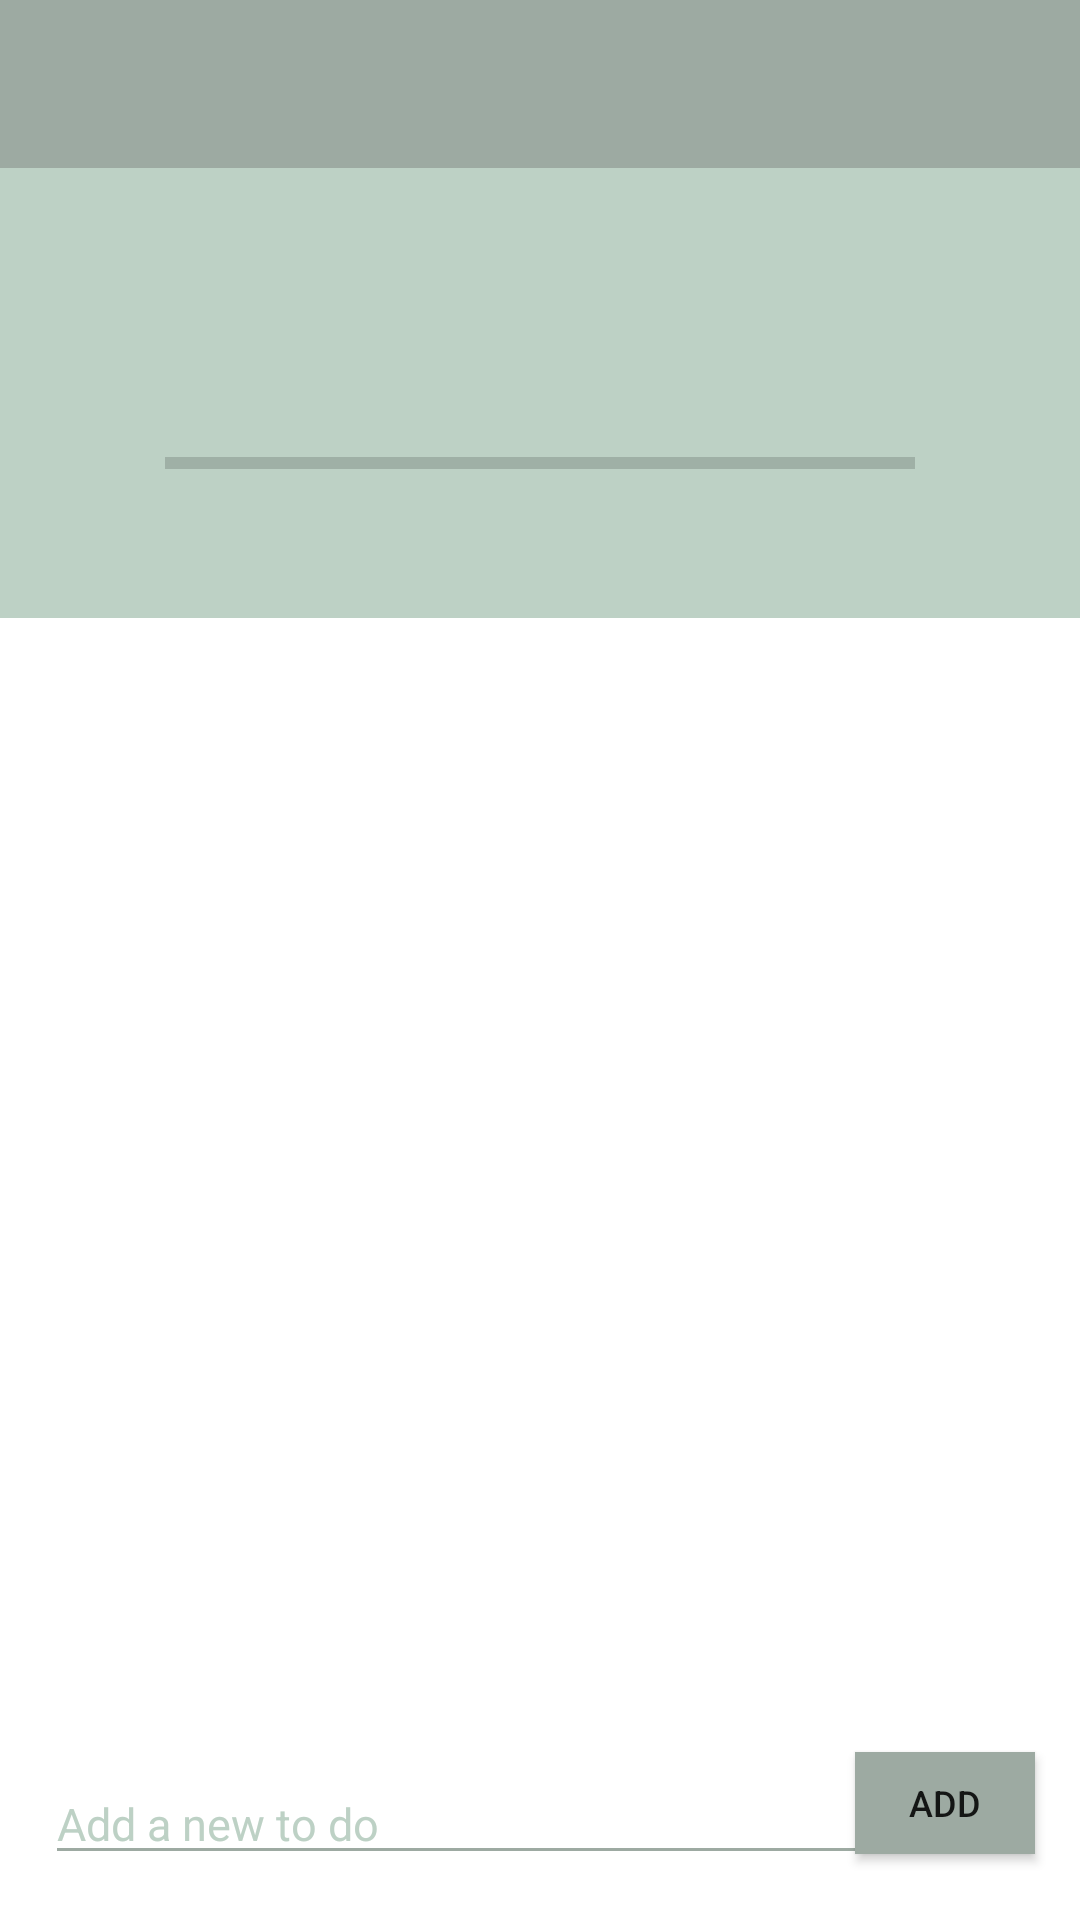

Produce the Android XML layout that renders to this screen, including the resource entries it uses.
<!-- AndroidManifest.xml: application theme Theme.ListIt -->
<!-- res/layout/activity_to_do_list_item.xml -->
<?xml version="1.0" encoding="utf-8"?>
<androidx.coordinatorlayout.widget.CoordinatorLayout
    xmlns:android="http://schemas.android.com/apk/res/android"
    xmlns:tools="http://schemas.android.com/tools"
    xmlns:app="http://schemas.android.com/apk/res-auto"
    android:id="@+id/toDoListContainter"
    android:layout_width="match_parent"
    android:layout_height="match_parent"
    tools:context=".ToDoListItemActivity">


    <androidx.appcompat.widget.Toolbar
        android:id="@+id/toDoListItemToolbar"
        android:layout_width="match_parent"
        android:layout_height="?attr/actionBarSize"
        android:background="@color/military"
        android:theme="@style/ThemeOverlay.AppCompat.Dark.ActionBar"
        app:popupTheme="@style/ThemeOverlay.AppCompat.Light"/>

    

    <LinearLayout
        android:layout_width="match_parent"
        android:layout_height="150dp"
        android:orientation="vertical"
        android:layout_marginTop="?attr/actionBarSize"
        android:paddingTop="50dp"
        android:background="@color/mint">

        <TextView
            android:id="@+id/toDoListTitle"
            android:layout_width="match_parent"
            android:layout_height="wrap_content"
            android:fontFamily="sans-serif-black"
            android:gravity="center"
            android:textSize="30sp"
            android:textStyle="bold" />

        <ProgressBar
            android:id="@+id/toDoProgressBar"
            style="?android:attr/progressBarStyleHorizontal"
            android:layout_width="250dp"
            android:layout_height="wrap_content"
            android:layout_gravity="center" />

    </LinearLayout>


    
    <androidx.core.widget.NestedScrollView
        android:layout_width="match_parent"
        android:layout_height="match_parent"
        android:fillViewport="true"
        android:layout_marginTop="205dp"
        android:layout_marginBottom="75dp"
        app:layout_behavior="com.google.android.material.appbar.AppBarLayout$ScrollingViewBehavior">

        <androidx.recyclerview.widget.RecyclerView
            android:id="@+id/toDosRecyclerView"
            android:layout_width="match_parent"
            android:layout_height="300dp"
            android:layout_marginStart="4dp"
            android:layout_marginTop="4dp"
            android:layout_marginEnd="4dp"
            android:layout_marginBottom="4dp"
            android:scrollbars="vertical" />

    </androidx.core.widget.NestedScrollView>

    
    <androidx.coordinatorlayout.widget.CoordinatorLayout
        android:layout_width="match_parent"
        android:layout_height="match_parent">

        <EditText
            android:id="@+id/addNewTodoInput"
            android:layout_width="290dp"
            android:layout_height="wrap_content"
            android:layout_gravity="bottom"
            android:layout_marginStart="15dp"
            android:layout_marginBottom="15dp"
            android:backgroundTint="@color/military"
            android:inputType="text"
            android:fontFamily="sans-serif"
            android:textSize="15sp"
            android:textColorHint="@color/mint"
            android:hint="@string/add_a_new_todo"
            android:autofillHints="Buy carrots, Do laundry" />

        <Button
            android:id="@+id/addTodoButton"
            android:layout_width="60dp"
            android:layout_height="34dp"
            android:layout_gravity="bottom|end"
            android:layout_marginEnd="15dp"
            android:layout_marginBottom="22dp"
            android:background="@color/military"
            android:text="@string/add_todo"
            android:textSize="12sp" />

    </androidx.coordinatorlayout.widget.CoordinatorLayout>


</androidx.coordinatorlayout.widget.CoordinatorLayout>
<!-- resources referenced by this layout -->
<resources>
  <color name="military">#9DAAA2</color>
  <color name="mint">#BDD1C5</color>
  <string name="add_a_new_todo">Add a new to do</string>
  <string name="add_todo">Add</string>
  <style name="Theme.ListIt" parent="Theme.MaterialComponents.DayNight.NoActionBar">
          
          <item name="colorPrimary">@color/military</item>
          <item name="colorPrimaryVariant">@color/mint</item>
          <item name="colorOnPrimary">@color/lightGrey</item>
          
          <item name="colorSecondary">@color/burgundy</item>
          <item name="colorSecondaryVariant">@color/terracotta</item>
          <item name="colorOnSecondary">@color/darkGrey</item>
          
          <item name="android:statusBarColor" tools:targetApi="l">?attr/colorOnSecondary</item>
          
      </style>
  <color name="lightGrey">#F2F2F2</color>
  <color name="burgundy">#A26360</color>
  <color name="terracotta">#D4A29C</color>
  <color name="darkGrey">#616161</color>
</resources>
